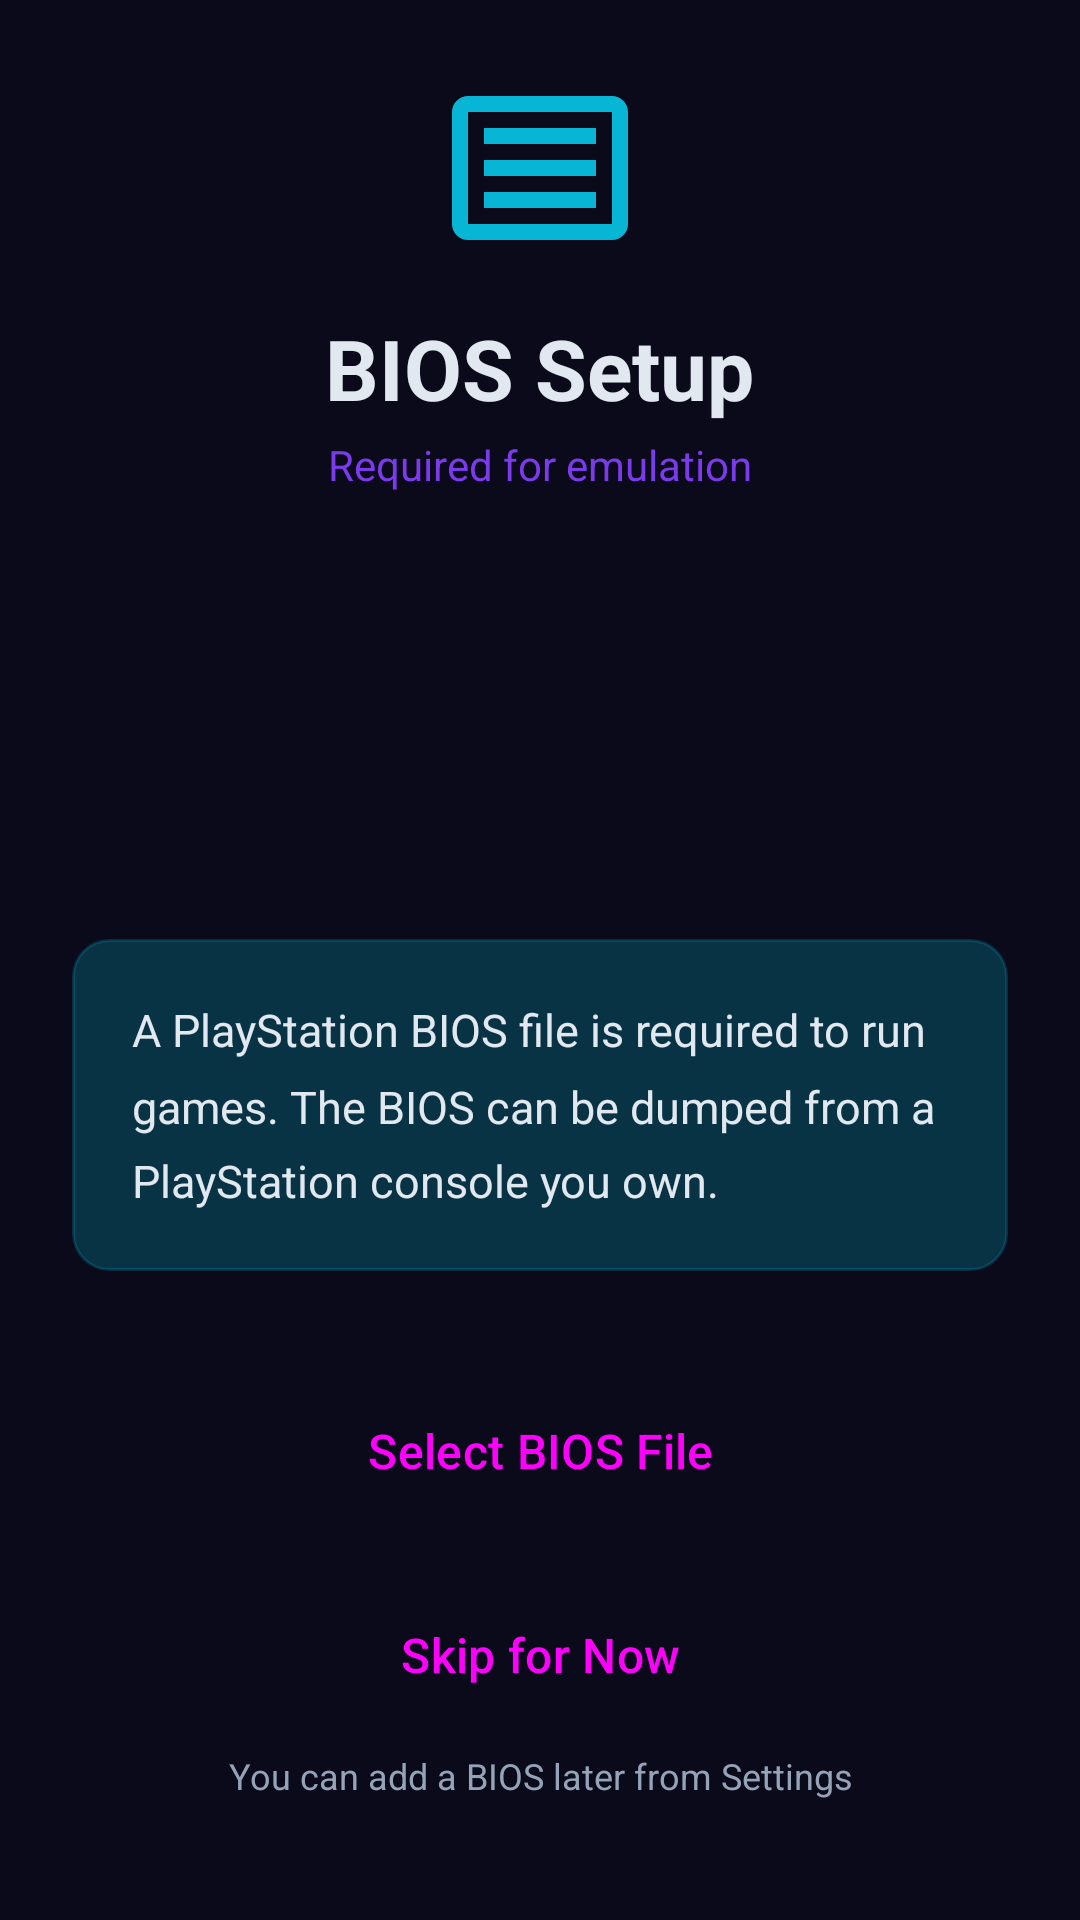

Layout XML and referenced resources for this Android screen:
<!-- AndroidManifest.xml: application theme Theme.PS1Emulator -->
<!-- res/layout/activity_bios_import.xml -->
<?xml version="1.0" encoding="utf-8"?>
<LinearLayout xmlns:android="http://schemas.android.com/apk/res/android"
    xmlns:app="http://schemas.android.com/apk/res-auto"
    android:layout_width="match_parent"
    android:layout_height="match_parent"
    android:orientation="vertical"
    android:padding="24dp"
    android:theme="@style/Theme.PS1Emulator">

    
    <LinearLayout
        android:layout_width="match_parent"
        android:layout_height="wrap_content"
        android:gravity="center"
        android:orientation="vertical"
        android:layout_marginBottom="24dp">

        <ImageView
            android:layout_width="64dp"
            android:layout_height="64dp"
            android:src="@drawable/ic_chip"
            android:contentDescription="@null"
            android:layout_marginBottom="16dp" />

        <TextView
            android:layout_width="wrap_content"
            android:layout_height="wrap_content"
            android:text="@string/bios_setup_title"
            android:textSize="28sp"
            android:textStyle="bold"
            android:textColor="?attr/colorOnSurface"
            android:layout_marginBottom="4dp" />

        <TextView
            android:layout_width="wrap_content"
            android:layout_height="wrap_content"
            android:text="@string/bios_setup_subtitle"
            android:textSize="14sp"
            android:textColor="?attr/colorPrimary" />
    </LinearLayout>

    
    <View
        android:layout_width="0dp"
        android:layout_height="0dp"
        android:layout_weight="1" />

    
    <LinearLayout
        android:layout_width="match_parent"
        android:layout_height="wrap_content"
        android:orientation="vertical"
        android:background="@drawable/bg_bios_info_card"
        android:padding="20dp"
        android:layout_marginBottom="32dp">

        <TextView
            android:layout_width="match_parent"
            android:layout_height="wrap_content"
            android:text="@string/bios_setup_description"
            android:textSize="15sp"
            android:textColor="?attr/colorOnSurface"
            android:lineSpacingMultiplier="1.4" />
    </LinearLayout>

    
    <LinearLayout
        android:layout_width="match_parent"
        android:layout_height="wrap_content"
        android:orientation="vertical">

        <Button
            android:id="@+id/btn_select_bios"
            style="@style/Widget.Material3.Button"
            android:layout_width="match_parent"
            android:layout_height="56dp"
            android:text="@string/bios_setup_select"
            android:textSize="16sp"
            android:textAllCaps="false"
            android:layout_marginBottom="12dp" />

        
        <Button
            android:id="@+id/btn_skip_bios"
            style="@style/Widget.Material3.Button.OutlinedButton"
            android:layout_width="match_parent"
            android:layout_height="56dp"
            android:text="@string/bios_setup_skip"
            android:textSize="16sp"
            android:textAllCaps="false"
            android:layout_marginBottom="4dp" />

        <TextView
            android:layout_width="match_parent"
            android:layout_height="wrap_content"
            android:text="@string/bios_setup_skip_hint"
            android:textSize="12sp"
            android:textColor="?attr/colorOnSurfaceVariant"
            android:gravity="center"
            android:layout_marginBottom="16dp" />

    </LinearLayout>

    
    <TextView
        android:id="@+id/bios_status_text"
        android:layout_width="wrap_content"
        android:layout_height="wrap_content"
        android:textSize="14sp"
        android:visibility="gone" />

</LinearLayout>
<!-- resources referenced by this layout -->
<resources>
  <!-- drawable bg_bios_info_card (drawable) -->
  <?xml version="1.0" encoding="utf-8"?>
  <shape xmlns:android="http://schemas.android.com/apk/res/android"
      android:shape="rectangle">
      <solid android:color="#083344" />
      <corners android:radius="12dp" />
      <stroke
          android:width="1dp"
          android:color="#3306B6D4" />
  </shape>
  <!-- drawable ic_chip (drawable) -->
  <?xml version="1.0" encoding="utf-8"?>
  <vector xmlns:android="http://schemas.android.com/apk/res/android"
      android:width="48dp"
      android:height="48dp"
      android:viewportWidth="24"
      android:viewportHeight="24">
      <path
          android:fillColor="#06B6D4"
          android:pathData="M21,3H3C1.9,3 1,3.9 1,5v14c0,1.1 0.9,2 2,2h18c1.1,0 2,-0.9 2,-2V5C23,3.9 22.1,3 21,3zM21,19H3V5h18V19zM5,15h14v2H5V15zM5,11h14v2H5V11zM5,7h14v2H5V7z" />
  </vector>
  <string name="bios_setup_description">A PlayStation BIOS file is required to run games. The BIOS can be dumped from a PlayStation console you own.</string>
  <string name="bios_setup_select">Select BIOS File</string>
  <string name="bios_setup_skip">Skip for Now</string>
  <string name="bios_setup_skip_hint">You can add a BIOS later from Settings</string>
  <string name="bios_setup_subtitle">Required for emulation</string>
  <string name="bios_setup_title">BIOS Setup</string>
  <color name="md_primary">#FF7C3AED</color>
  <color name="md_on_primary">#FFFFFFFF</color>
  <color name="md_primary_container">#FF2E1065</color>
  <color name="md_on_primary_container">#FFE9D5FF</color>
  <color name="md_secondary">#FF06B6D4</color>
  <color name="md_on_secondary">#FFFFFFFF</color>
  <color name="md_secondary_container">#FF083344</color>
  <color name="md_on_secondary_container">#FFCFFAFE</color>
  <color name="md_tertiary">#FFE11D48</color>
  <color name="md_on_tertiary">#FFFFFFFF</color>
  <color name="md_tertiary_container">#FF4C0519</color>
  <color name="md_on_tertiary_container">#FFFECDD3</color>
  <color name="md_background">#FF0A0A1A</color>
  <color name="md_on_background">#FFE2E8F0</color>
  <color name="md_surface">#FF12122A</color>
  <color name="md_on_surface">#FFE2E8F0</color>
  <color name="md_surface_variant">#FF1E1E3F</color>
  <color name="md_on_surface_variant">#FF94A3B8</color>
  <color name="md_surface_container">#FF16162E</color>
  <color name="md_surface_container_low">#FF0F0F24</color>
  <color name="md_surface_container_high">#FF1C1C3A</color>
  <color name="md_error">#FFEF4444</color>
  <color name="md_on_error">#FFFFFFFF</color>
  <color name="md_error_container">#FF450A0A</color>
  <color name="md_on_error_container">#FFFECACA</color>
  <color name="md_outline">#FF334155</color>
  <color name="md_outline_variant">#FF1E293B</color>
  <style name="ShapeAppearance.PS1Emulator.Dialog" parent="ShapeAppearance.Material3.Corner.ExtraLarge">
          <item name="cornerFamily">rounded</item>
          <item name="cornerSize">24dp</item>
      </style>
  <style name="Widget.PS1Emulator.Dialog.Button" parent="Widget.Material3.Button">
          <item name="android:textColor">@color/md_on_primary</item>
          <item name="backgroundTint">@color/md_primary</item>
      </style>
</resources>
